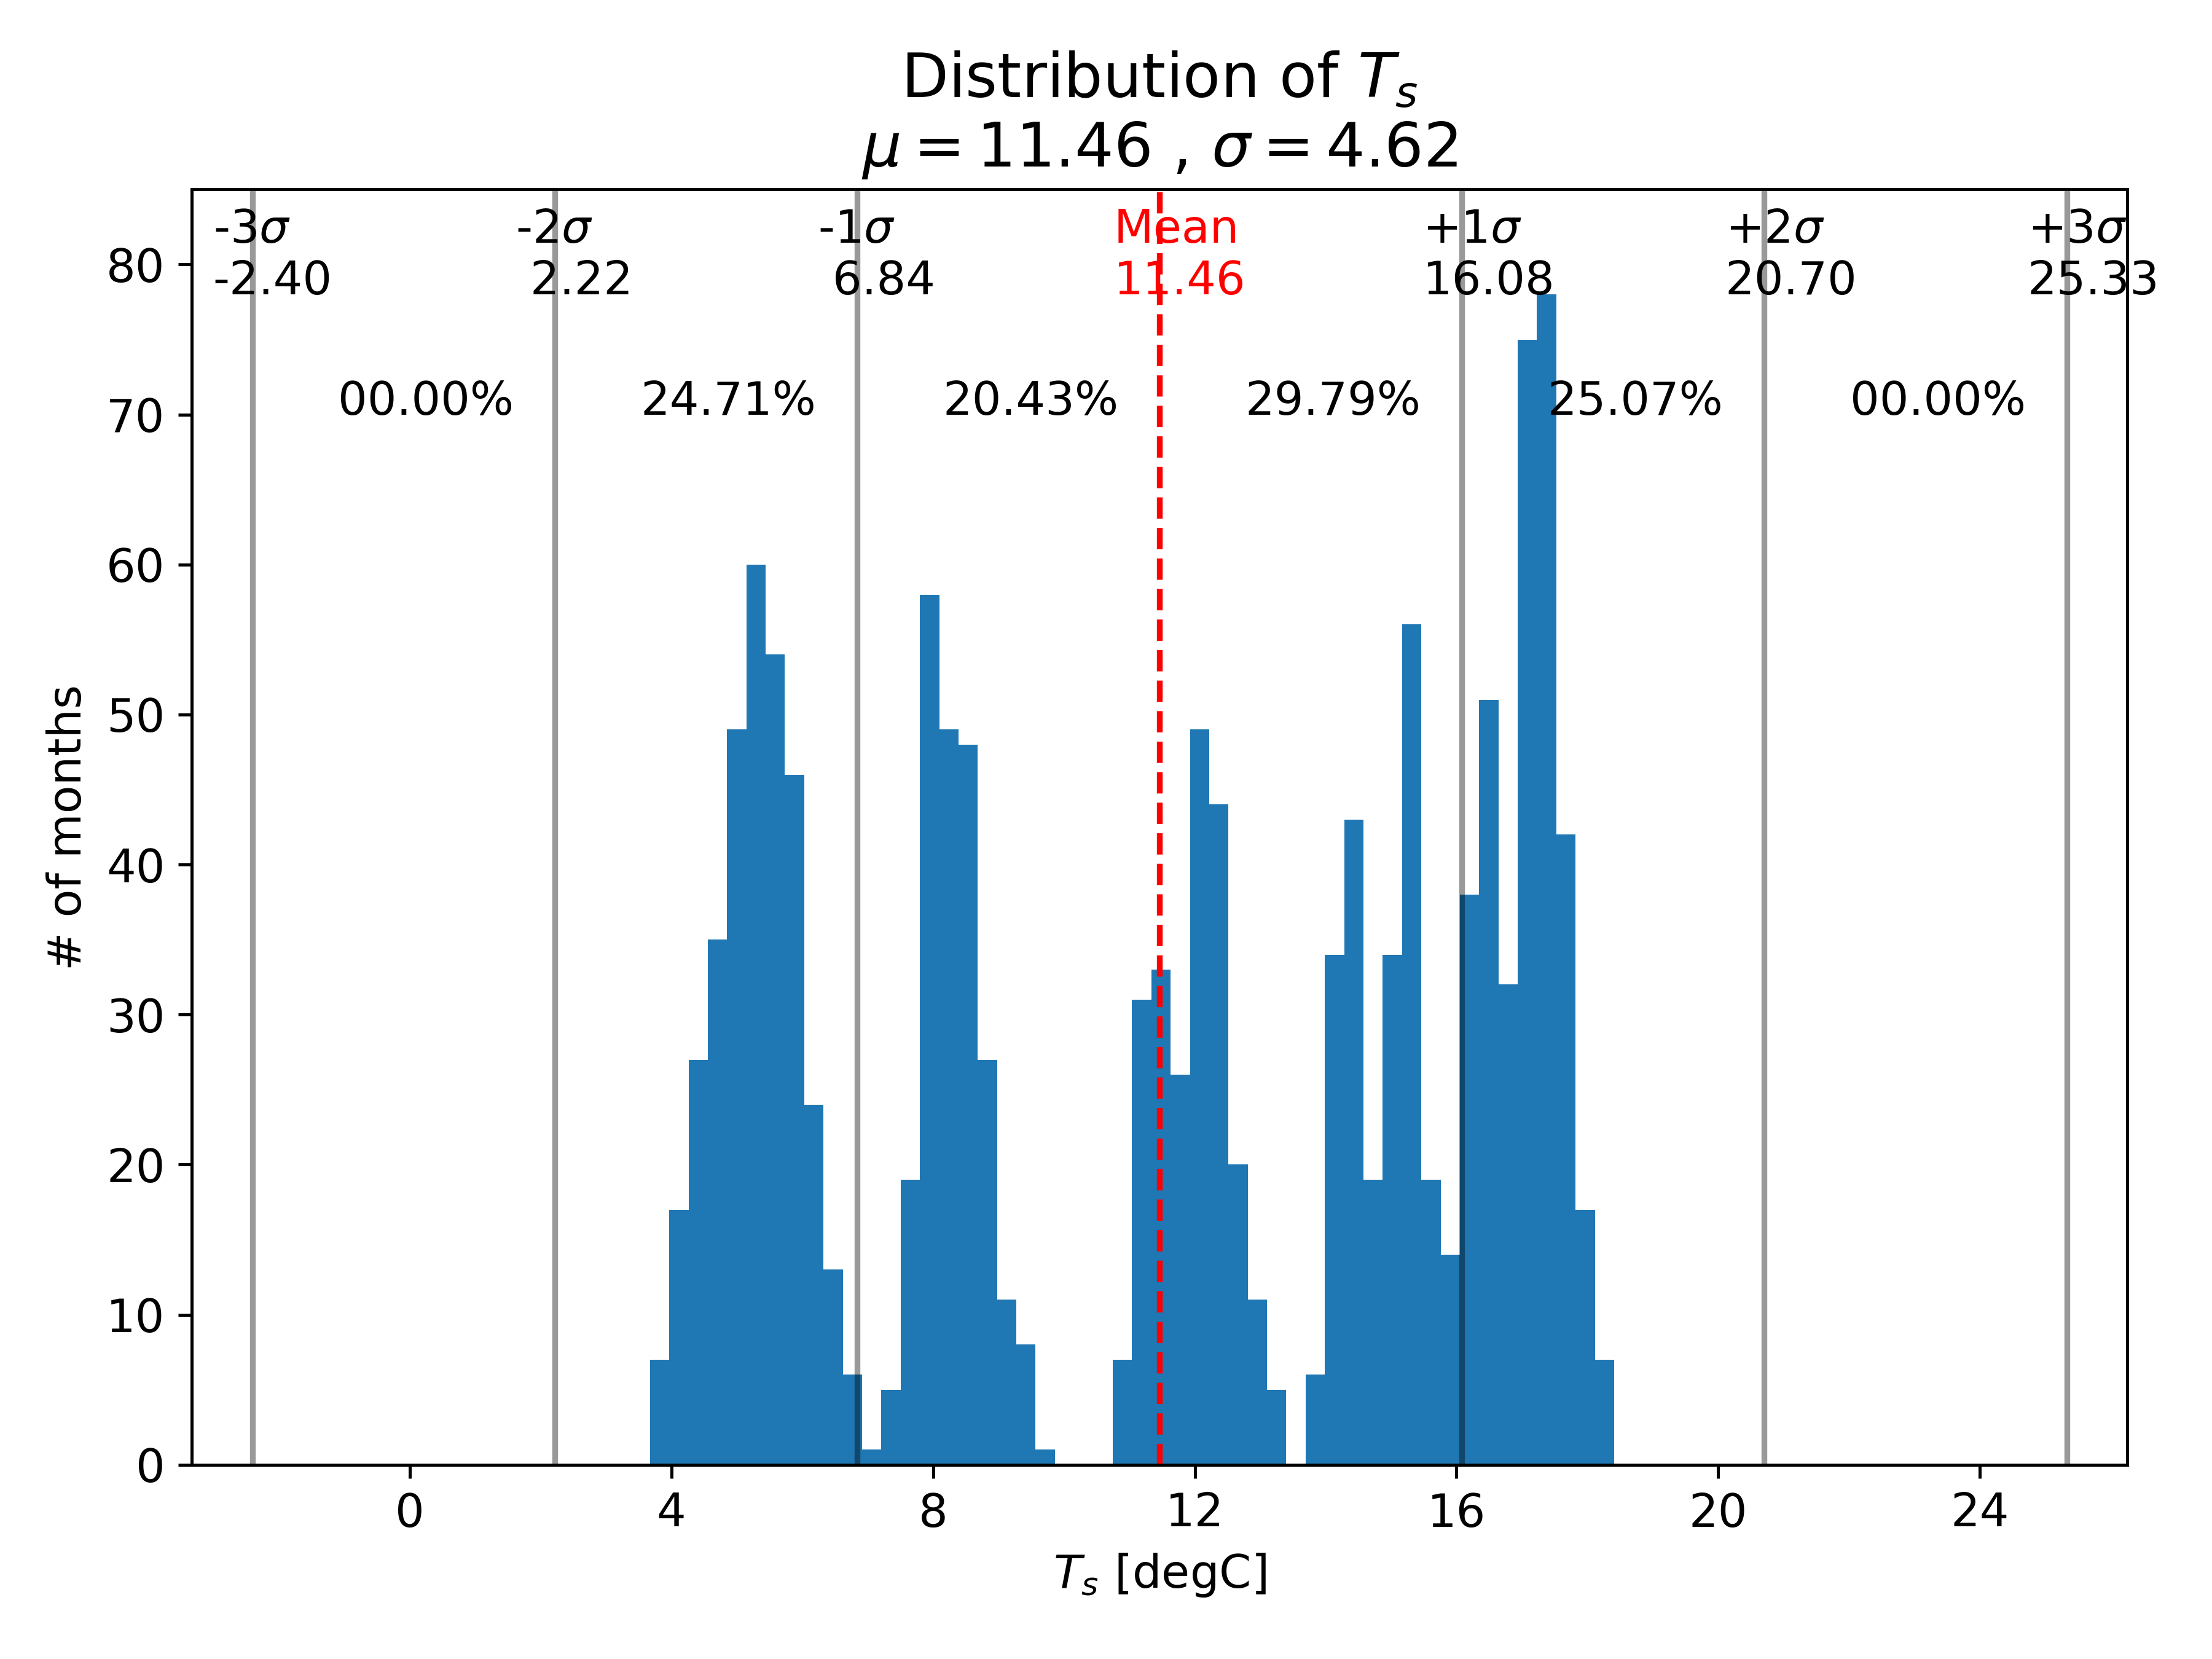

Reproduce this figure in Python.
import numpy as np
import matplotlib.pyplot as plt

# read data
ts=np.loadtxt('./TS.txt')

# distribution
total=len(ts)
mean=np.nanmean(ts)
std=np.nanstd(ts)
pos=[mean+i*std for i in range(1,4)]
neg=[mean-i*std for i in range(1,4)]
interval=neg[::-1]+pos
interval.insert(3,mean)

# plot histogram and label the percentage
fig=plt.figure(figsize=(8,6))
plt.title(f'Distribution of $T_s$\n$\\mu={mean:.2f}$ , $\\sigma={std:.2f}$',fontsize=16)
plt.hist(ts,bins=50)
plt.vlines(x=mean,ymin=0,ymax=85,linestyles='dashed',color='r')
plt.text(x=mean-0.7,y=78,s=f'Mean\n{mean:.2f}',color='r',fontsize=12)
# lines of interval edge
for i in range(3):
    plt.vlines(x=pos[i],ymin=0,ymax=85,color='k',alpha=0.4)
    plt.vlines(x=neg[i],ymin=0,ymax=85,color='k',alpha=0.4)
    plt.text(x=pos[i]-0.6,y=78,s=f'+{i+1}$\\sigma$\n{pos[i]:5.2f}',color='k',fontsize=12)
    plt.text(x=neg[i]-0.6,y=78,s=f'-{i+1}$\\sigma$\n{neg[i]:5.2f}',color='k',fontsize=12)
# percentage
for i in range(6):
    percentage=len(ts[(ts>interval[i]) & (ts<interval[i+1])])/total*100
    plt.text(x=(interval[i]+interval[i+1])/2-1,y=70,s=f'{percentage:05.2f}%',fontsize=12)
plt.xticks(np.arange(-4,31,4),fontsize=12)
plt.yticks(np.arange(0,86,10),fontsize=12)
plt.xlim(mean-3.2*std,mean+3.2*std)
plt.ylim(0,85)
plt.xlabel('$T_s$ [degC]',fontsize=12)
plt.ylabel('# of months',fontsize=12)
plt.tight_layout()
plt.savefig('hw3_1_c.png',dpi=450)


plt.clf()
# anomaly distribution
outfile_c=open('outfile_c.txt','w')
season=np.tile(np.nanmean(ts.reshape(-1,12),axis=0),len(ts)//12)
anomaly=ts-season
mean_ano=np.nanmean(anomaly)
std_ano=np.nanstd(anomaly)
pos_ano=[mean_ano+i*std_ano for i in range(1,4)]
neg_ano=[mean_ano-i*std_ano for i in range(1,4)]
interval_ano=neg_ano[::-1]+pos_ano
interval_ano.insert(3,mean_ano)

# plot histogram
fig=plt.figure(figsize=(8,6))
plt.title(f'Distribution of $T_s$ Anomaly\n$\\mu$={mean_ano:.2f} , $\\sigma$={std_ano:.2f}',fontsize=16)
plt.hist(anomaly,bins=50)
plt.vlines(x=mean_ano,ymin=0,ymax=120,linestyles='dashed',color='r')
plt.text(x=mean_ano-0.1,y=110,s=f'Mean\n{mean_ano:.2f}',color='r',fontsize=12)
# lines of interval edge
for i in range(3):
    plt.vlines(x=pos_ano[i],ymin=0,ymax=120,color='k',alpha=0.4)
    plt.vlines(x=neg_ano[i],ymin=0,ymax=120,color='k',alpha=0.4)
    plt.text(x=pos_ano[i]-0.1,y=110,s=f'+{i+1}$\\sigma$\n{pos_ano[i]:5.2f}',color='k',fontsize=12)
    plt.text(x=neg_ano[i]-0.1,y=110,s=f'-{i+1}$\\sigma$\n{neg_ano[i]:5.2f}',color='k',fontsize=12)
# percentage
for i in range(6):
    percentage=len(anomaly[(anomaly>interval_ano[i]) & (anomaly<interval_ano[i+1])])/total*100
    plt.text(x=(interval_ano[i]+interval_ano[i+1])/2-0.1,y=100,s=f'{percentage:05.2f}%',fontsize=12)
plt.xticks(np.arange(-2.5,2.6,0.5),fontsize=12)
plt.yticks(np.arange(0,121,10),fontsize=12)
plt.xlim(mean_ano-3.5*std_ano,mean_ano+3.5*std_ano)
plt.ylim(0,120)
plt.xlabel('anomaly [degC]',fontsize=12)
plt.ylabel('# of months',fontsize=12)
plt.tight_layout()
plt.savefig('hw3_1_c_anomaly.png',dpi=450)

# write out percentage of +-1~3std
for i in range(3):
    percentage=len(anomaly[(anomaly>neg_ano[i])&(anomaly<pos_ano[i])])/total*100
    outfile_c.write(f'mean +- {i+1} STD : {percentage:.2f} %\n')